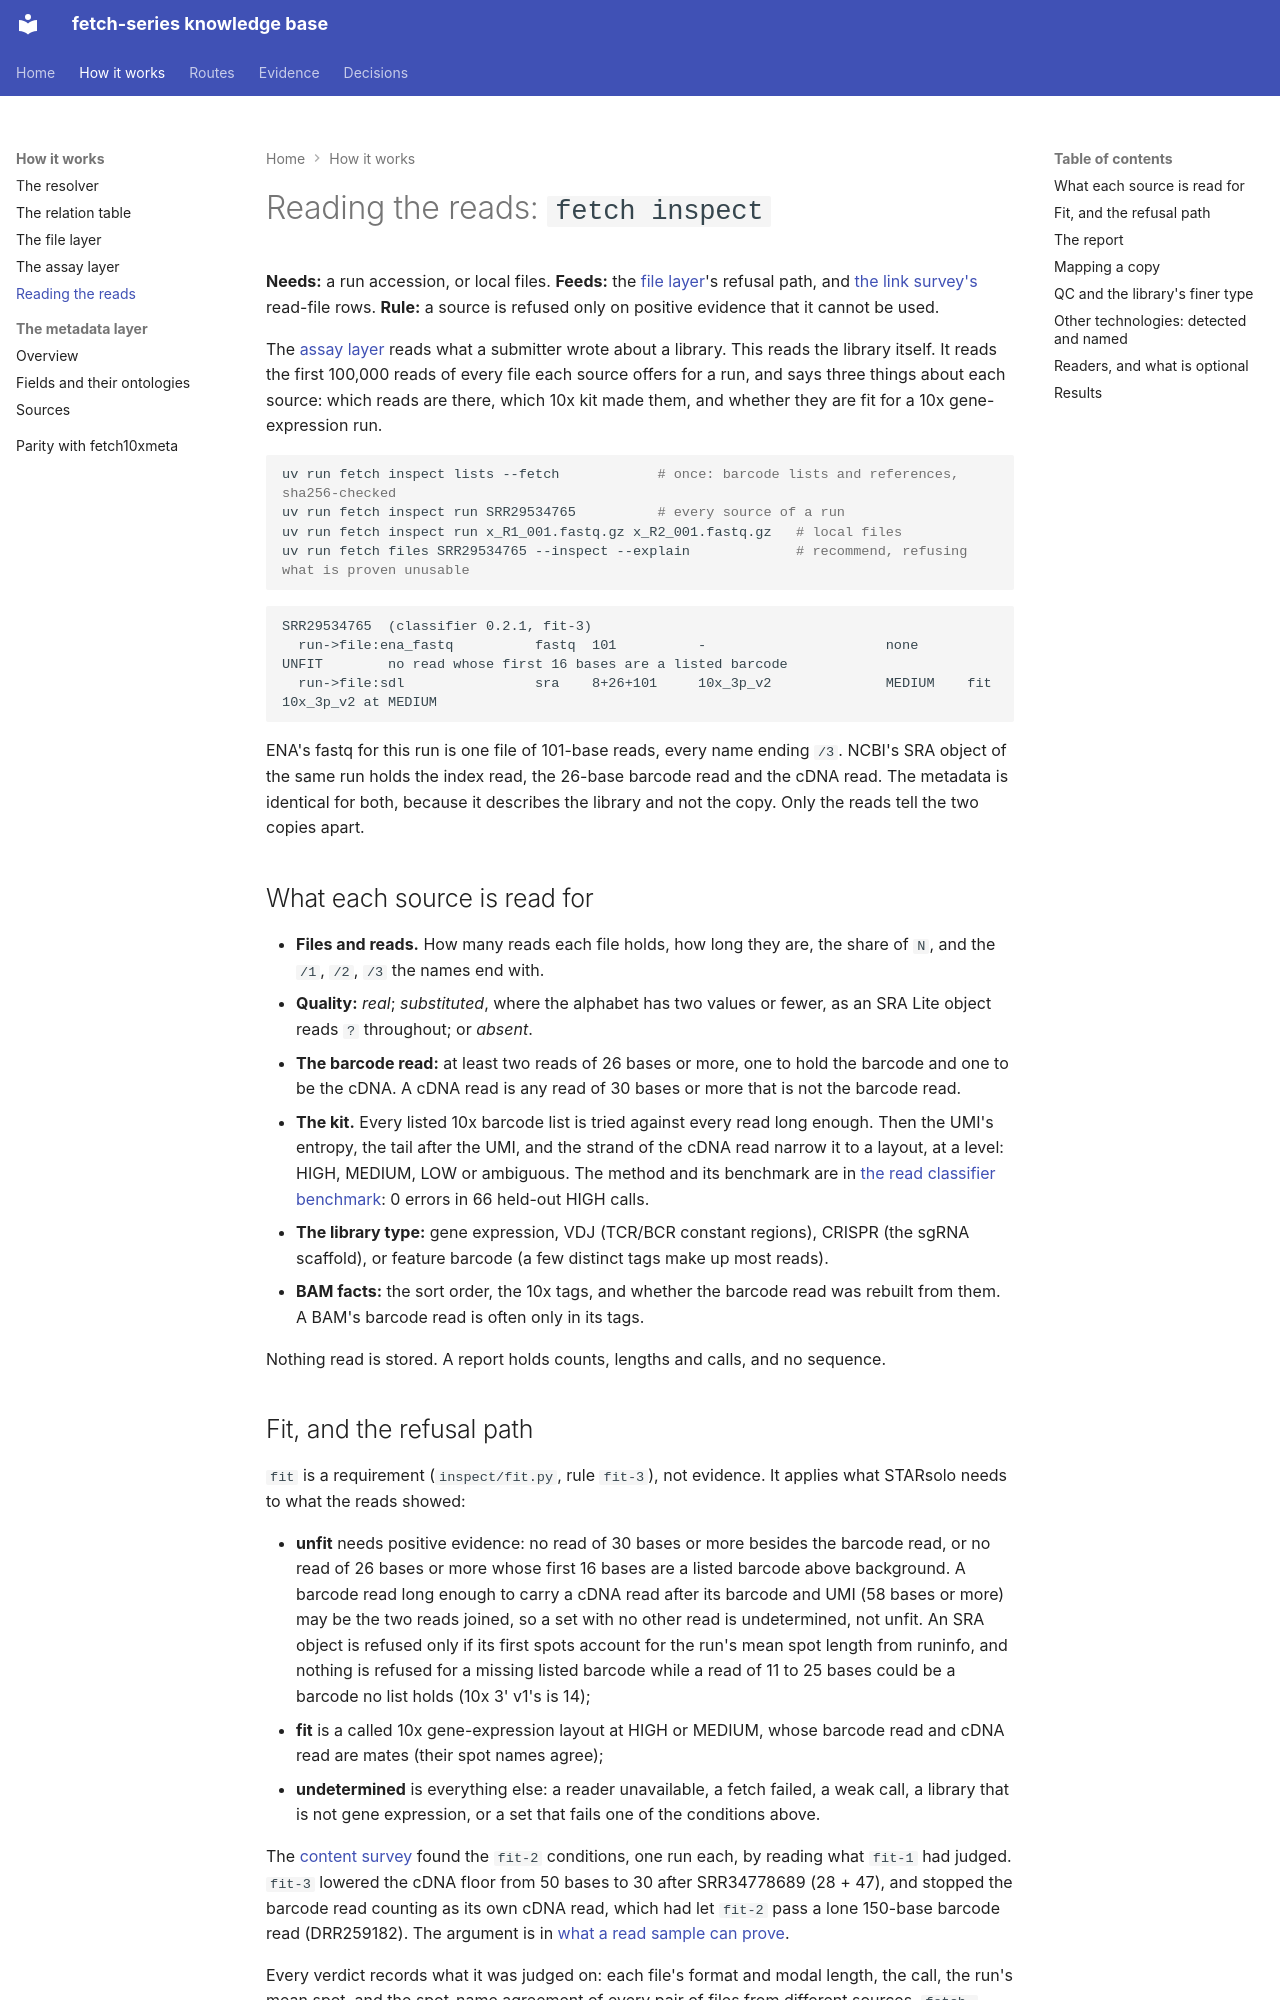

repository: cellgeni/fetch-series · page: inspect/index.html · generator: mkdocs

---
title: Reading the reads
---

# Reading the reads: `fetch inspect`

**Needs:** a run accession, or local files. **Feeds:** the [file layer](files.md)'s
refusal path, and [the link survey's](graph/link-survey-results.md) read-file rows.
**Rule:** a source is refused only on positive evidence that it cannot be used.

The [assay layer](assays.md) reads what a submitter wrote about a library. This reads the
library itself. It reads the first 100,000 reads of every file each source offers for a
run, and says three things about each source: which reads are there, which 10x kit made
them, and whether they are fit for a 10x gene-expression run.

```bash
uv run fetch inspect lists --fetch            # once: barcode lists and references, sha256-checked
uv run fetch inspect run SRR29534765          # every source of a run
uv run fetch inspect run x_R1_001.fastq.gz x_R2_001.fastq.gz   # local files
uv run fetch files SRR29534765 --inspect --explain             # recommend, refusing what is proven unusable
```

```
SRR29534765  (classifier 0.2.1, fit-3)
  run->file:ena_fastq          fastq  101          -                      none      UNFIT        no read whose first 16 bases are a listed barcode
  run->file:sdl                sra    8+26+101     10x_3p_v2              MEDIUM    fit          10x_3p_v2 at MEDIUM
```

ENA's fastq for this run is one file of 101-base reads, every name ending `/3`. NCBI's
SRA object of the same run holds the index read, the 26-base barcode read and the cDNA
read. The metadata is identical for both, because it describes the library and not the
copy. Only the reads tell the two copies apart.

## What each source is read for

- **Files and reads.** How many reads each file holds, how long they are, the share of `N`,
  and the `/1`, `/2`, `/3` the names end with.
- **Quality:** *real*; *substituted*, where the alphabet has two values or fewer, as an SRA
  Lite object reads `?` throughout; or *absent*.
- **The barcode read:** at least two reads of 26 bases or more, one to hold the barcode and
  one to be the cDNA. A cDNA read is any read of 30 bases or more that is not the barcode
  read.
- **The kit.** Every listed 10x barcode list is tried against every read long enough. Then
  the UMI's entropy, the tail after the UMI, and the strand of the cDNA read narrow it to a
  layout, at a level: HIGH, MEDIUM, LOW or ambiguous. The method and its benchmark are in
  [the read classifier benchmark](benchmarks/inspect-2026-10.md): 0 errors in 66 held-out
  HIGH calls.
- **The library type:** gene expression, VDJ (TCR/BCR constant regions), CRISPR (the sgRNA
  scaffold), or feature barcode (a few distinct tags make up most reads).
- **BAM facts:** the sort order, the 10x tags, and whether the barcode read was rebuilt from
  them. A BAM's barcode read is often only in its tags.

Nothing read is stored. A report holds counts, lengths and calls, and no sequence.
